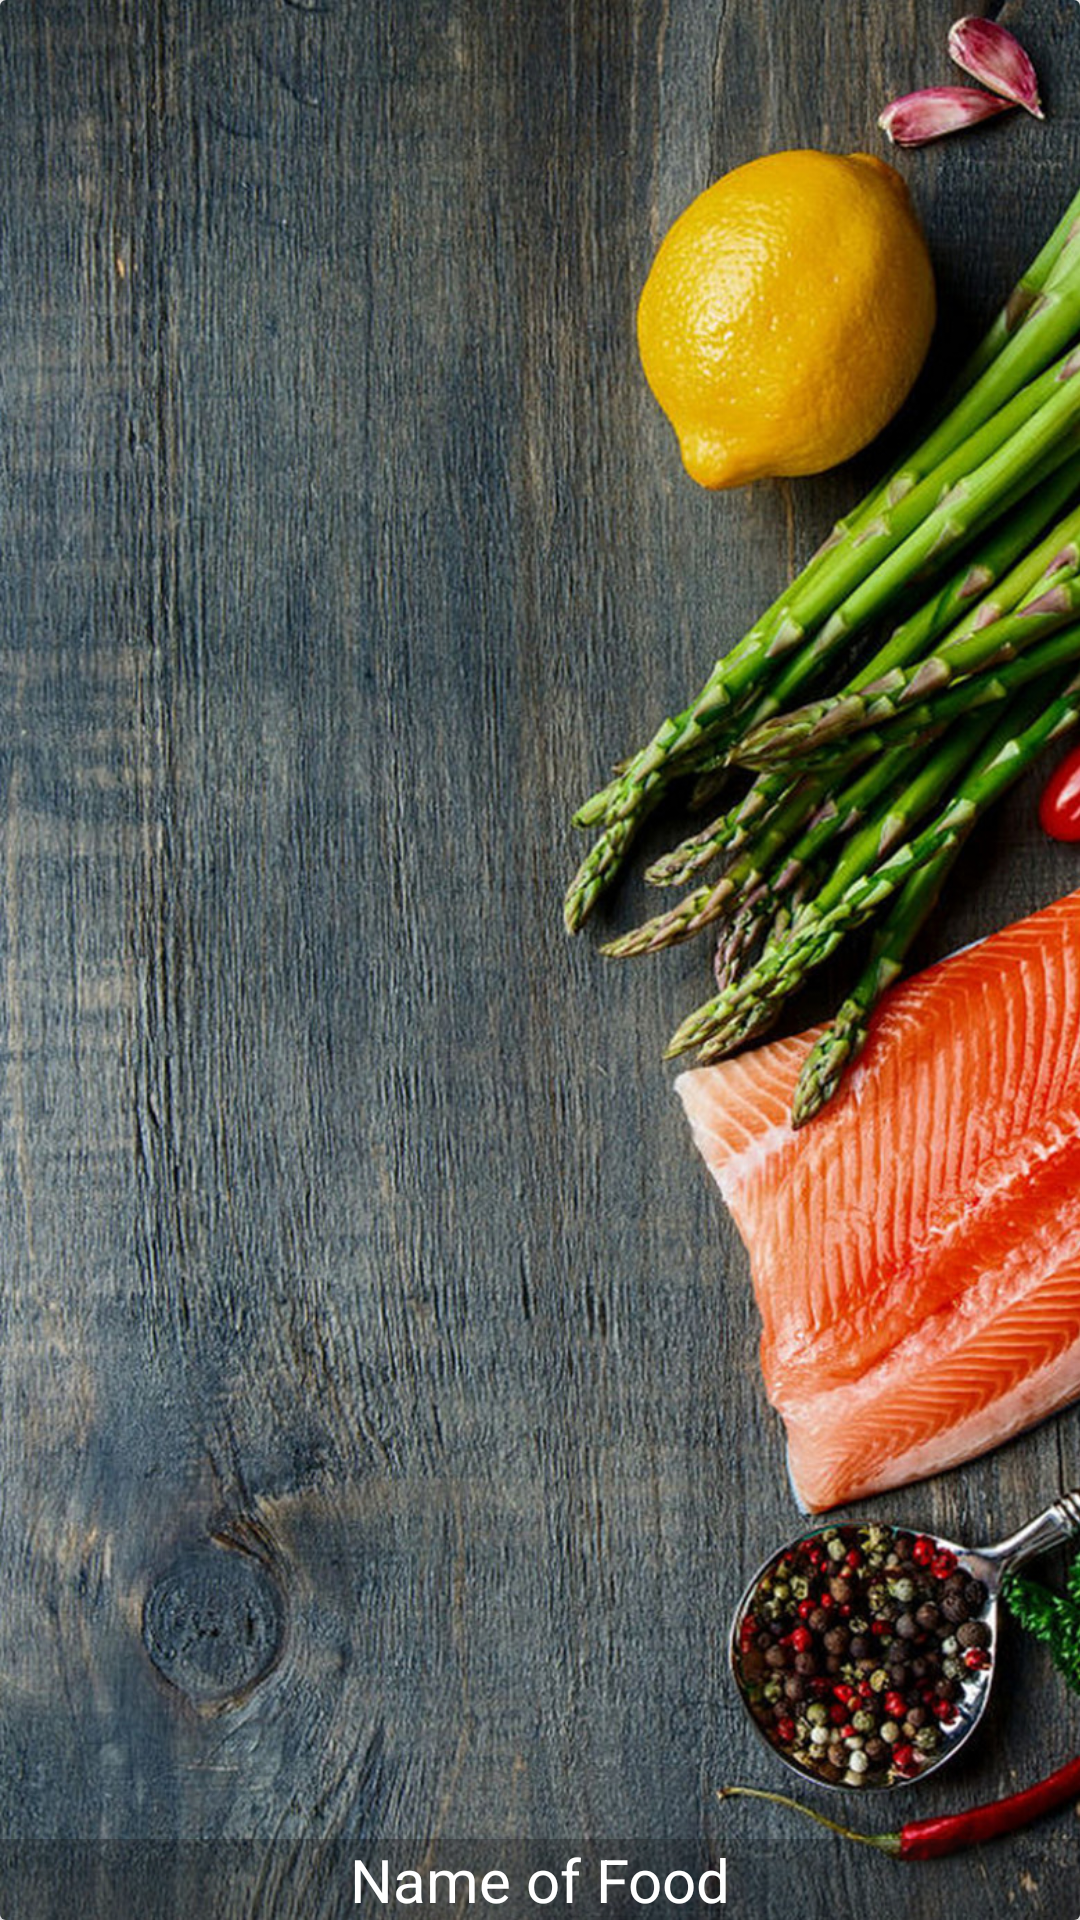

Produce the Android XML layout that renders to this screen, including the resource entries it uses.
<!-- AndroidManifest.xml: application theme AppTheme -->
<!-- res/layout/food_item.xml -->
<?xml version="1.0" encoding="utf-8"?>
<androidx.cardview.widget.CardView
    xmlns:android="http://schemas.android.com/apk/res/android"
    xmlns:app="http://schemas.android.com/apk/res-auto"
    android:layout_width="match_parent"
    android:layout_height="200dp"
    android:orientation="vertical"
    app:cardElevation="4dp"
    android:layout_marginBottom="10dp">

    <RelativeLayout
        android:layout_width="match_parent"
        android:layout_height="match_parent">
        <ImageView
            android:layout_width="match_parent"
            android:layout_height="match_parent"
            android:id="@+id/food_image"
            android:scaleType="centerCrop"
            android:src="@drawable/background" />
        <TextView
            android:layout_width="match_parent"
            android:layout_height="wrap_content"
            android:id="@+id/food_name"
            android:background="#4f0e0d0e"
            android:text="Name of Food"
            android:textColor="@android:color/white"
            android:textSize="20sp"
            android:gravity="center"
            android:layout_alignParentBottom="true"/>

    </RelativeLayout>

</androidx.cardview.widget.CardView>
<!-- resources referenced by this layout -->
<resources>
  <!-- drawable background: png bitmap (drawable, 435909 bytes) -->
  <style name="AppTheme" parent="Theme.AppCompat.Light.NoActionBar">
          
          <item name="colorPrimary">@color/colorPrimary</item>
          <item name="colorPrimaryDark">@color/colorPrimaryDark</item>
          <item name="colorAccent">@color/colorAccent</item>
      </style>
  <!-- not gathered from this repository: default colours our renderer supplied (Android Studio template values) -->
  <color name="colorPrimary">#FF6200EE</color>
  <color name="colorPrimaryDark">#FF3700B3</color>
  <color name="colorAccent">#FF03DAC5</color>
</resources>
